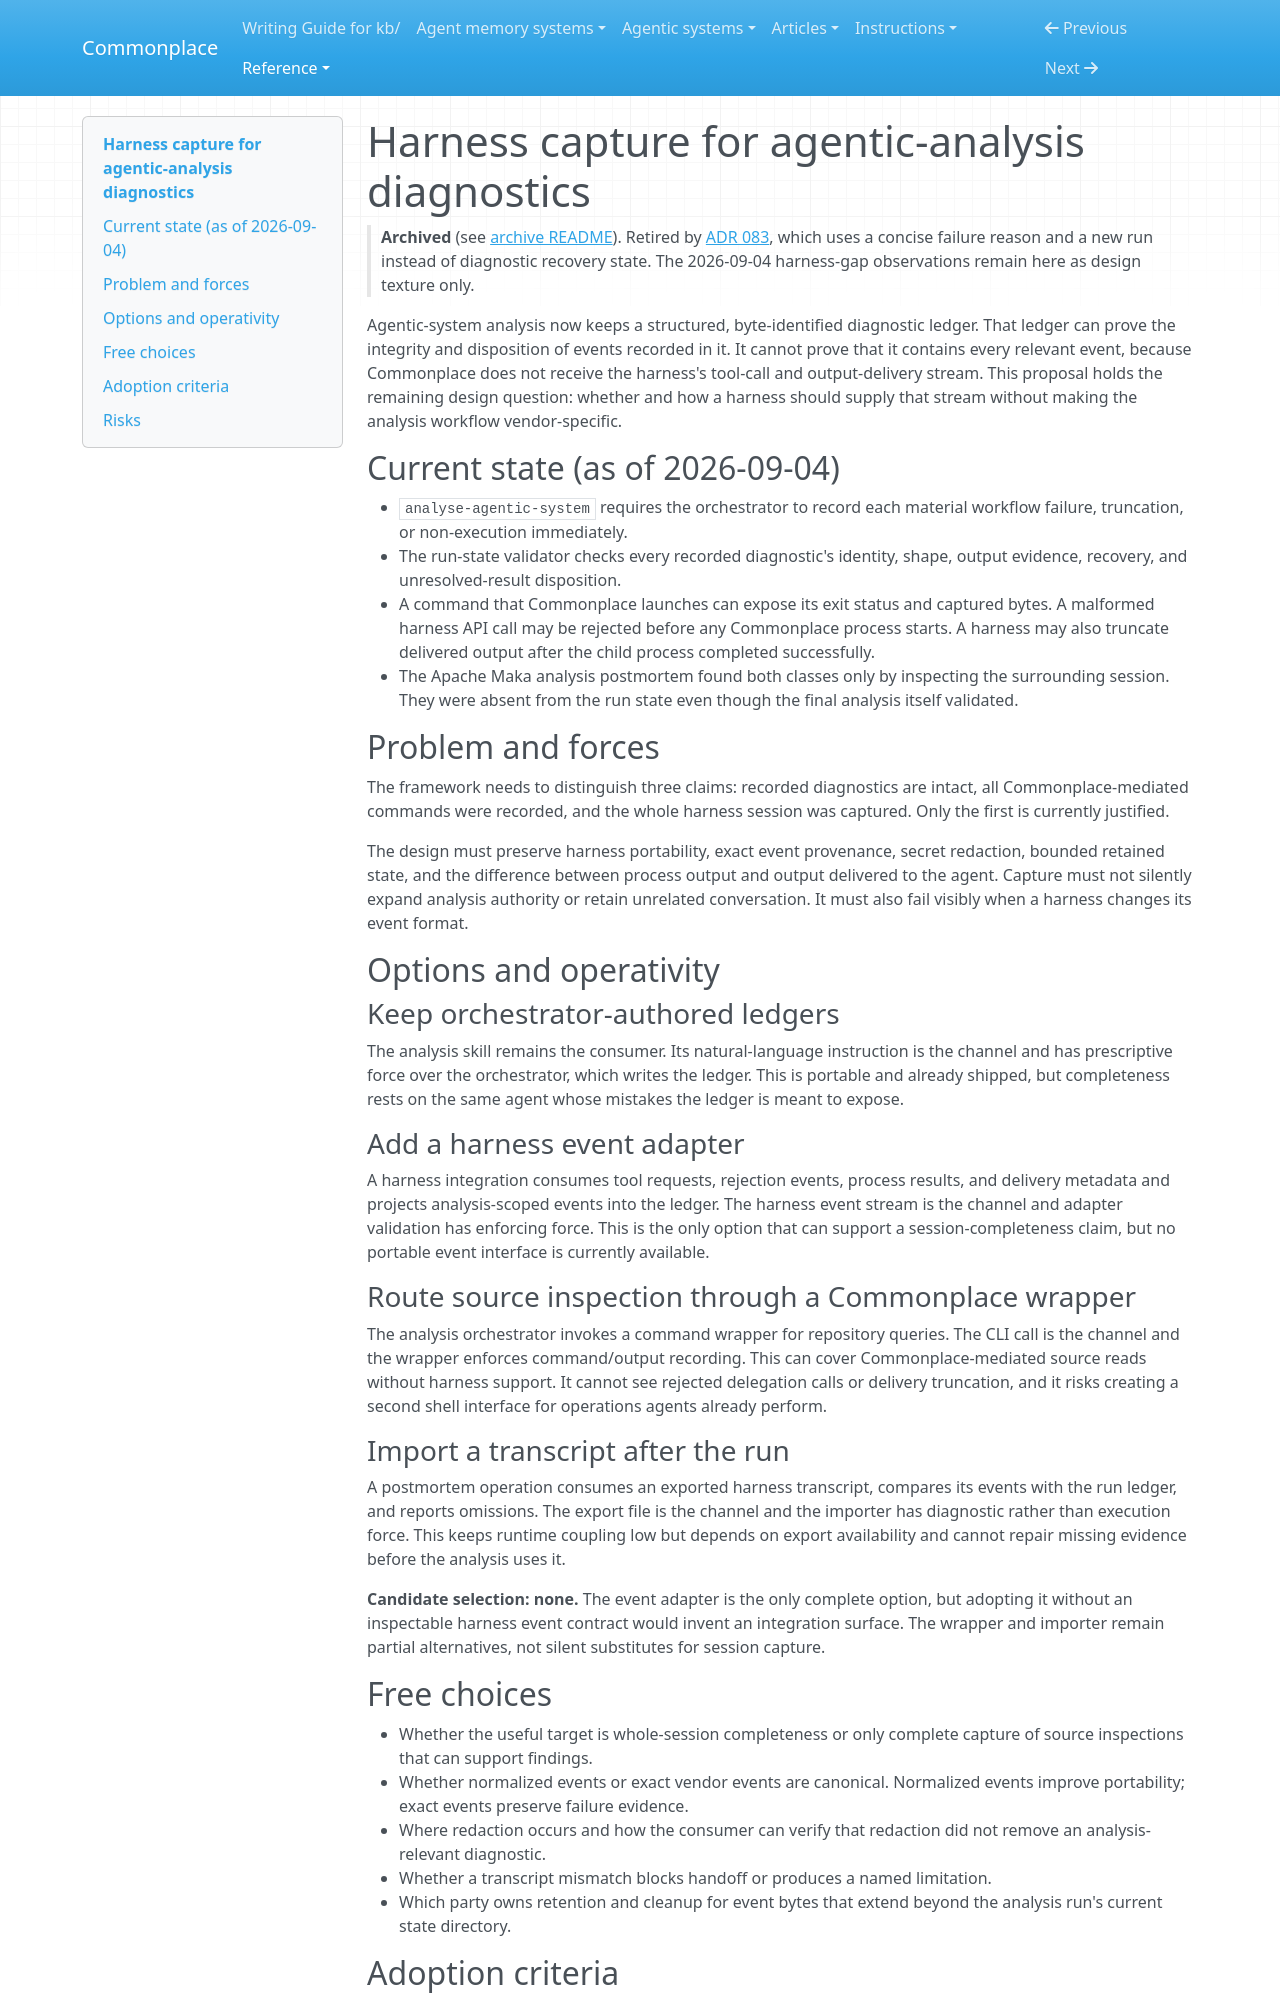

repository: zby/commonplace · page: reference/proposals/archive/harness-capture-for-agentic-analysis-diagnostics/index.html · generator: mkdocs

---
description: "Proposal: capture harness-visible failures and truncation for agentic-system analysis without claiming completeness from repository state alone"
type: reference/types/design-proposal.md
tags: [context-engineering, kb-maintenance]
---

# Harness capture for agentic-analysis diagnostics

> **Archived** (see [archive README](./README.md)). Retired by
> [ADR 083](../../adr/083-agentic-analysis-carriers-follow-exact-result-consumers.md),
> which uses a concise failure reason and a new run instead of diagnostic
> recovery state. The 2026-09-04 harness-gap observations remain here as design
> texture only.

Agentic-system analysis now keeps a structured, byte-identified diagnostic
ledger. That ledger can prove the integrity and disposition of events recorded
in it. It cannot prove that it contains every relevant event, because
Commonplace does not receive the harness's tool-call and output-delivery stream.
This proposal holds the remaining design question: whether and how a harness
should supply that stream without making the analysis workflow vendor-specific.

## Current state (as of 2026-09-04)

- `analyse-agentic-system` requires the orchestrator to record each material
  workflow failure, truncation, or non-execution immediately.
- The run-state validator checks every recorded diagnostic's identity, shape,
  output evidence, recovery, and unresolved-result disposition.
- A command that Commonplace launches can expose its exit status and captured
  bytes. A malformed harness API call may be rejected before any Commonplace
  process starts. A harness may also truncate delivered output after the child
  process completed successfully.
- The Apache Maka analysis postmortem found both classes only by inspecting the
  surrounding session. They were absent from the run state even though the
  final analysis itself validated.

## Problem and forces

The framework needs to distinguish three claims: recorded diagnostics are
intact, all Commonplace-mediated commands were recorded, and the whole harness
session was captured. Only the first is currently justified.

The design must preserve harness portability, exact event provenance, secret
redaction, bounded retained state, and the difference between process output
and output delivered to the agent. Capture must not silently expand analysis
authority or retain unrelated conversation. It must also fail visibly when a
harness changes its event format.

## Options and operativity

### Keep orchestrator-authored ledgers

The analysis skill remains the consumer. Its natural-language instruction is
the channel and has prescriptive force over the orchestrator, which writes the
ledger. This is portable and already shipped, but completeness rests on the
same agent whose mistakes the ledger is meant to expose.

### Add a harness event adapter

A harness integration consumes tool requests, rejection events, process
results, and delivery metadata and projects analysis-scoped events into the
ledger. The harness event stream is the channel and adapter validation has
enforcing force. This is the only option that can support a session-completeness
claim, but no portable event interface is currently available.

### Route source inspection through a Commonplace wrapper

The analysis orchestrator invokes a command wrapper for repository queries.
The CLI call is the channel and the wrapper enforces command/output recording.
This can cover Commonplace-mediated source reads without harness support. It
cannot see rejected delegation calls or delivery truncation, and it risks
creating a second shell interface for operations agents already perform.

### Import a transcript after the run

A postmortem operation consumes an exported harness transcript, compares its
events with the run ledger, and reports omissions. The export file is the
channel and the importer has diagnostic rather than execution force. This
keeps runtime coupling low but depends on export availability and cannot repair
missing evidence before the analysis uses it.

**Candidate selection: none.** The event adapter is the only complete option,
but adopting it without an inspectable harness event contract would invent an
integration surface. The wrapper and importer remain partial alternatives, not
silent substitutes for session capture.
